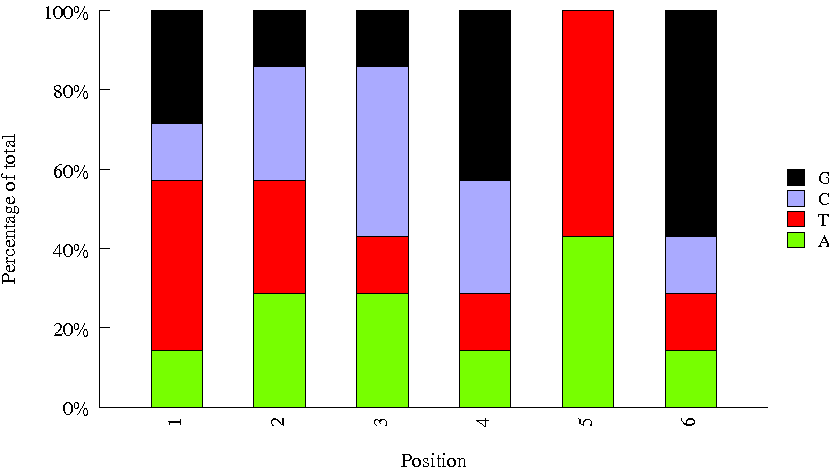

The table this chart was drawn from, first rows:
Sequence, name, set
CAAGATAT, H_TCRA_BC13, htcra
GTTTCG, H_TCRA_BC6, htcra
AGGTATTC, H_TCRA_BC2, htcra
TAGACACC, H_TCRA_BC15, htcra
TCACCTAC, 1, htcra
CGCGATTA, 4, htcra
CCGTCC, H_TCRA_BC5, htcra
